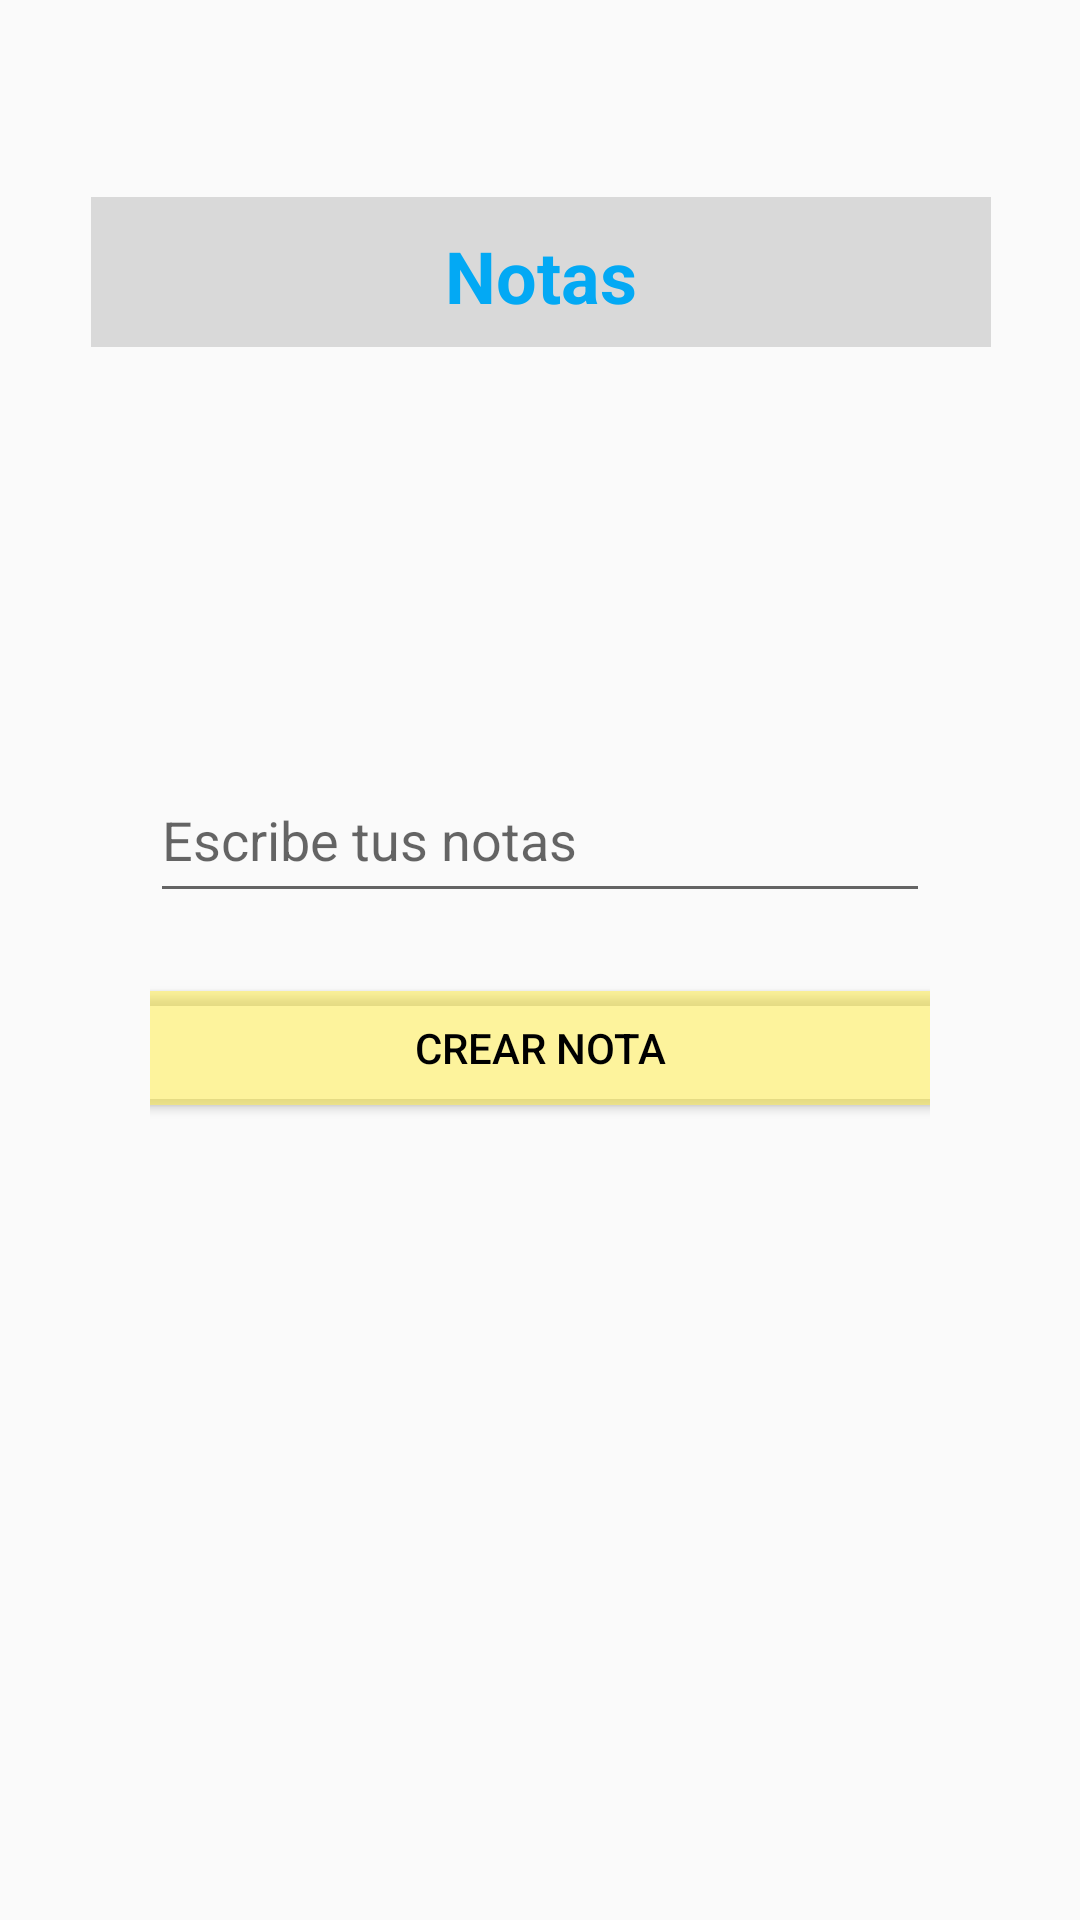

Here is an Android app screen rendered from its layout file. Give the layout XML and the strings, colors and styles it references.
<!-- AndroidManifest.xml: application theme Theme.AppMicrosoft -->
<!-- res/layout/activity_notas.xml -->
<?xml version="1.0" encoding="utf-8"?>
<android.support.constraint.ConstraintLayout xmlns:android="http://schemas.android.com/apk/res/android"
    xmlns:app="http://schemas.android.com/apk/res-auto"
    xmlns:tools="http://schemas.android.com/tools"
    android:layout_width="match_parent"
    android:layout_height="match_parent"
    tools:context=".NotasActivity">

    <android.support.constraint.Guideline
        android:id="@+id/guideline2"
        android:layout_width="wrap_content"
        android:layout_height="wrap_content"
        android:orientation="horizontal"
        app:layout_constraintGuide_percent="0.10259918" />

    <android.support.constraint.Guideline
        android:id="@+id/guideline3"
        android:layout_width="wrap_content"
        android:layout_height="wrap_content"
        android:orientation="horizontal"
        app:layout_constraintGuide_percent="0.9" />


    <TextView
        android:id="@+id/txt_numeroPregunta"
        android:layout_width="300dp"
        android:layout_height="50dp"
        android:background="#D9D9D9"
        android:gravity="center_horizontal"
        android:justificationMode="none"
        android:paddingHorizontal="50px"
        android:paddingTop="10dp"
        android:text="Notas"
        android:textColor="#03A9F4"
        android:textSize="24sp"
        android:textStyle="bold"
        app:layout_constraintBottom_toTopOf="@+id/scrollView2"
        app:layout_constraintEnd_toEndOf="parent"
        app:layout_constraintHorizontal_bias="0.504"
        app:layout_constraintStart_toStartOf="parent"
        app:layout_constraintTop_toTopOf="@+id/guideline2"
        app:layout_constraintVertical_bias="0.0" />

    <ScrollView
        android:id="@+id/scrollView2"
        android:layout_width="wrap_content"
        android:layout_height="wrap_content"
        android:foregroundGravity="center_vertical"
        app:layout_constraintBottom_toTopOf="@+id/guideline3"
        app:layout_constraintEnd_toEndOf="parent"
        app:layout_constraintHorizontal_bias="0.454"
        app:layout_constraintStart_toStartOf="parent"
        app:layout_constraintTop_toTopOf="@+id/guideline2">


        <LinearLayout
            android:id="@+id/LinearLayout"
            android:layout_width="match_parent"
            android:layout_height="match_parent"
            android:layout_gravity="center"
            android:layout_margin="50dp"
            android:gravity="center_horizontal"
            android:orientation="vertical">



            <android.support.design.widget.TextInputLayout
                android:id="@+id/til_notas"
                android:layout_width="match_parent"
                android:layout_height="wrap_content"
                android:layout_marginBottom="20dp">

                <android.support.design.widget.TextInputEditText
                    android:layout_width="match_parent"
                    android:layout_height="wrap_content"
                    android:height="50dp"
                    android:hint="Escribe tus notas" />
            </android.support.design.widget.TextInputLayout>


            <Button
                android:id="@+id/btn_crearNota"
                android:layout_width="300dp"
                android:layout_height="50dp"
                android:backgroundTint="#7EFFEB3B"
                android:text="Crear Nota"
                android:textColor="#000000"
                app:layout_constraintBottom_toTopOf="@+id/guideline3"
                app:layout_constraintEnd_toEndOf="parent"
                app:layout_constraintStart_toStartOf="parent" />


            <TextView
                android:id="@+id/txt_notaOculta"
                android:layout_width="wrap_content"
                android:layout_height="wrap_content"
                android:background="#7EFFEB3B"
                android:text=""
                android:textColor="#000000"
                android:textSize="18sp"
                app:layout_constraintBottom_toTopOf="@+id/btn_crearNota"
                app:layout_constraintEnd_toEndOf="parent"
                app:layout_constraintStart_toStartOf="parent"
                app:layout_constraintTop_toBottomOf="@+id/til_notas" />

        </LinearLayout>
    </ScrollView>



</android.support.constraint.ConstraintLayout>
<!-- resources referenced by this layout -->
<resources>
  <style name="Theme.AppMicrosoft" parent="Theme.AppCompat.Light.DarkActionBar">
          
          <item name="colorPrimary">@color/purple_500</item>
          <item name="colorPrimaryDark">@color/purple_700</item>
          <item name="colorAccent">@color/teal_200</item>
          
      </style>
  <!-- not gathered from this repository: default colours our renderer supplied (Android Studio template values) -->
  <color name="purple_500">#FF6200EE</color>
  <color name="purple_700">#FF3700B3</color>
  <color name="teal_200">#FF03DAC5</color>
</resources>
